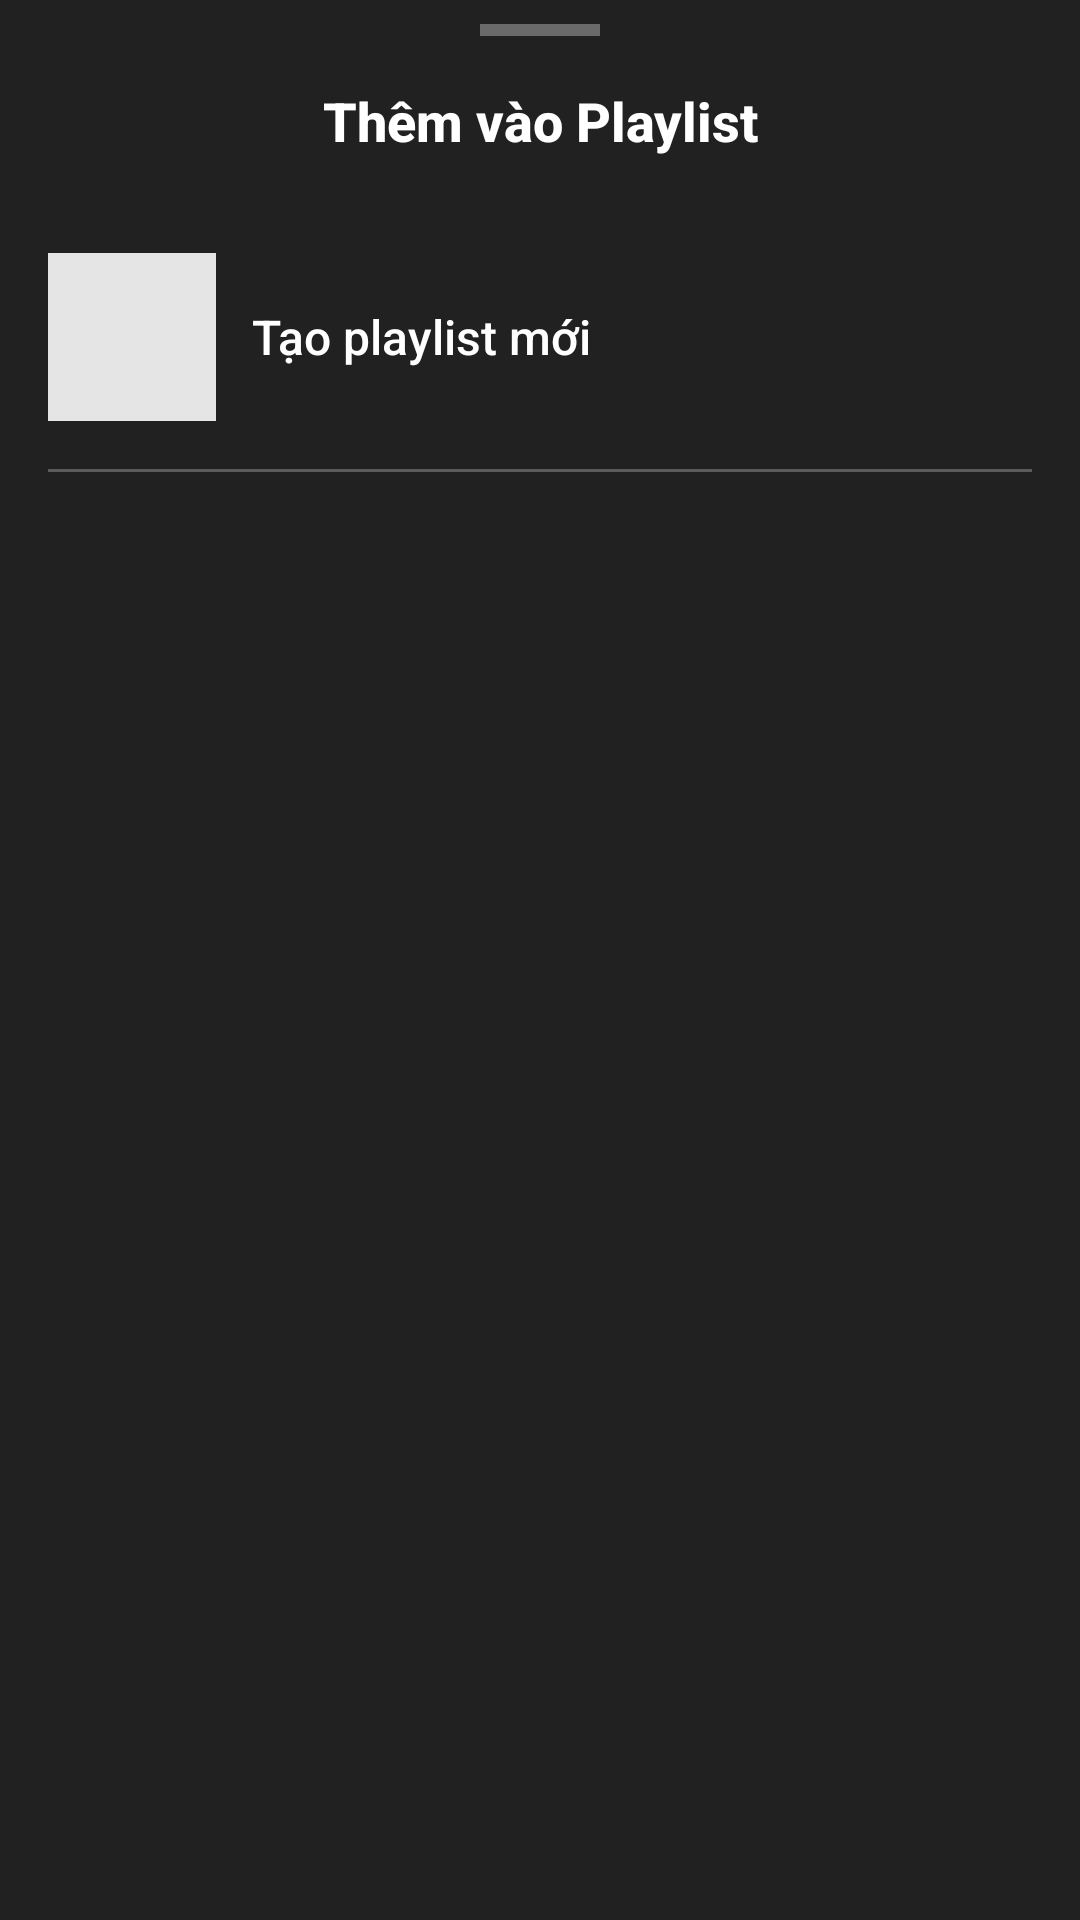

This screen was rendered from an Android layout file. Write that file and the resources it references.
<!-- AndroidManifest.xml: application theme Theme.Music -->
<!-- res/layout/bottom_sheet_add_playlist_dhuy.xml -->
<?xml version="1.0" encoding="utf-8"?>
<LinearLayout xmlns:android="http://schemas.android.com/apk/res/android"
    android:layout_width="match_parent"
    android:layout_height="wrap_content"
    android:orientation="vertical"
    android:background="@color/spotify_dark_gray"
    android:padding="0dp">

    
    <View
        android:layout_width="40dp"
        android:layout_height="4dp"
        android:layout_gravity="center_horizontal"
        android:layout_marginTop="8dp"
        android:background="@color/spotify_gray"
        android:alpha="0.5"/>

    
    <TextView
        android:layout_width="match_parent"
        android:layout_height="wrap_content"
        android:text="Thêm vào Playlist"
        android:textColor="@color/white"
        android:textSize="18sp"
        android:textStyle="bold"
        android:gravity="center"
        android:padding="16dp"
        android:fontFamily="sans-serif-medium"/>

    
    <LinearLayout
        android:id="@+id/btnCreateNewPlaylist"
        android:layout_width="match_parent"
        android:layout_height="wrap_content"
        android:orientation="horizontal"
        android:padding="16dp"
        android:background="?attr/selectableItemBackground"
        android:gravity="center_vertical">

        <ImageView
            android:layout_width="56dp"
            android:layout_height="56dp"
            android:src="@drawable/ic_add"
            android:background="@color/spotify_light_gray"
            android:padding="12dp"
            app:tint="@color/white"
            xmlns:app="http://schemas.android.com/apk/res-auto"/>

        <TextView
            android:layout_width="wrap_content"
            android:layout_height="wrap_content"
            android:text="Tạo playlist mới"
            android:textColor="@color/white"
            android:textSize="16sp"
            android:layout_marginStart="12dp"
            android:fontFamily="sans-serif-medium"/>
    </LinearLayout>

    
    <View
        android:layout_width="match_parent"
        android:layout_height="1dp"
        android:background="@color/spotify_light_gray"
        android:layout_marginStart="16dp"
        android:layout_marginEnd="16dp"
        android:alpha="0.3"/>

    
    <androidx.recyclerview.widget.RecyclerView
        android:id="@+id/rvUserPlaylists"
        android:layout_width="match_parent"
        android:layout_height="wrap_content"
        android:maxHeight="400dp"
        android:paddingTop="8dp"
        android:paddingBottom="16dp"/>

</LinearLayout>
<!-- resources referenced by this layout -->
<resources>
  <color name="spotify_dark_gray">#212121</color>
  <color name="spotify_gray">#B3B3B3</color>
  <color name="spotify_light_gray">#E5E5E5</color>
  <color name="white">#FFFFFFFF</color>
  <style name="Theme.Music" parent="Base.Theme.Music" />
  <style name="Base.Theme.Music" parent="Theme.Material3.DayNight.NoActionBar">
          
          
      </style>
</resources>
